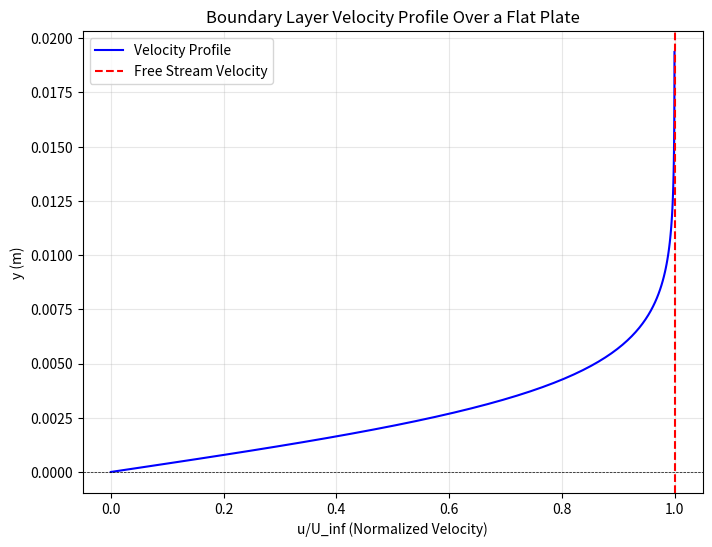

The matplotlib source for this figure:
import numpy as np
import matplotlib.pyplot as plt

# Constants
nu = 1.5e-5  # Kinematic viscosity (m^2/s)
U_inf = 1    # Free stream velocity (m/s)
x = 1.0       # Distance from leading edge (m)

# Boundary layer thickness (delta)
Re_x = U_inf * x / nu  # Reynolds number

def boundary_layer_thickness(Re_x):
    return 5.0 * x / np.sqrt(Re_x)  # Approximation for laminar boundary layer

# Blasius similarity variable (eta)
def eta(y, x, U_inf, nu):
    return y * np.sqrt(U_inf / (nu * x))

# Velocity profile (approximation using Blasius solution)
def blasius_velocity_profile(eta):
    return np.tanh(eta)

# Generate data for visualization
y_vals = np.linspace(0, boundary_layer_thickness(Re_x), 100)
eta_vals = eta(y_vals, x, U_inf, nu)
u_vals = blasius_velocity_profile(eta_vals)

# Plotting
plt.figure(figsize=(8, 6))
plt.plot(u_vals, y_vals, label="Velocity Profile", color="blue")
plt.axhline(0, color="black", linewidth=0.5, linestyle="--")
plt.axvline(U_inf, color="red", linestyle="--", label="Free Stream Velocity")
plt.title("Boundary Layer Velocity Profile Over a Flat Plate")
plt.xlabel("u/U_inf (Normalized Velocity)")
plt.ylabel("y (m)")
plt.grid(alpha=0.3)
plt.legend()
plt.show()

